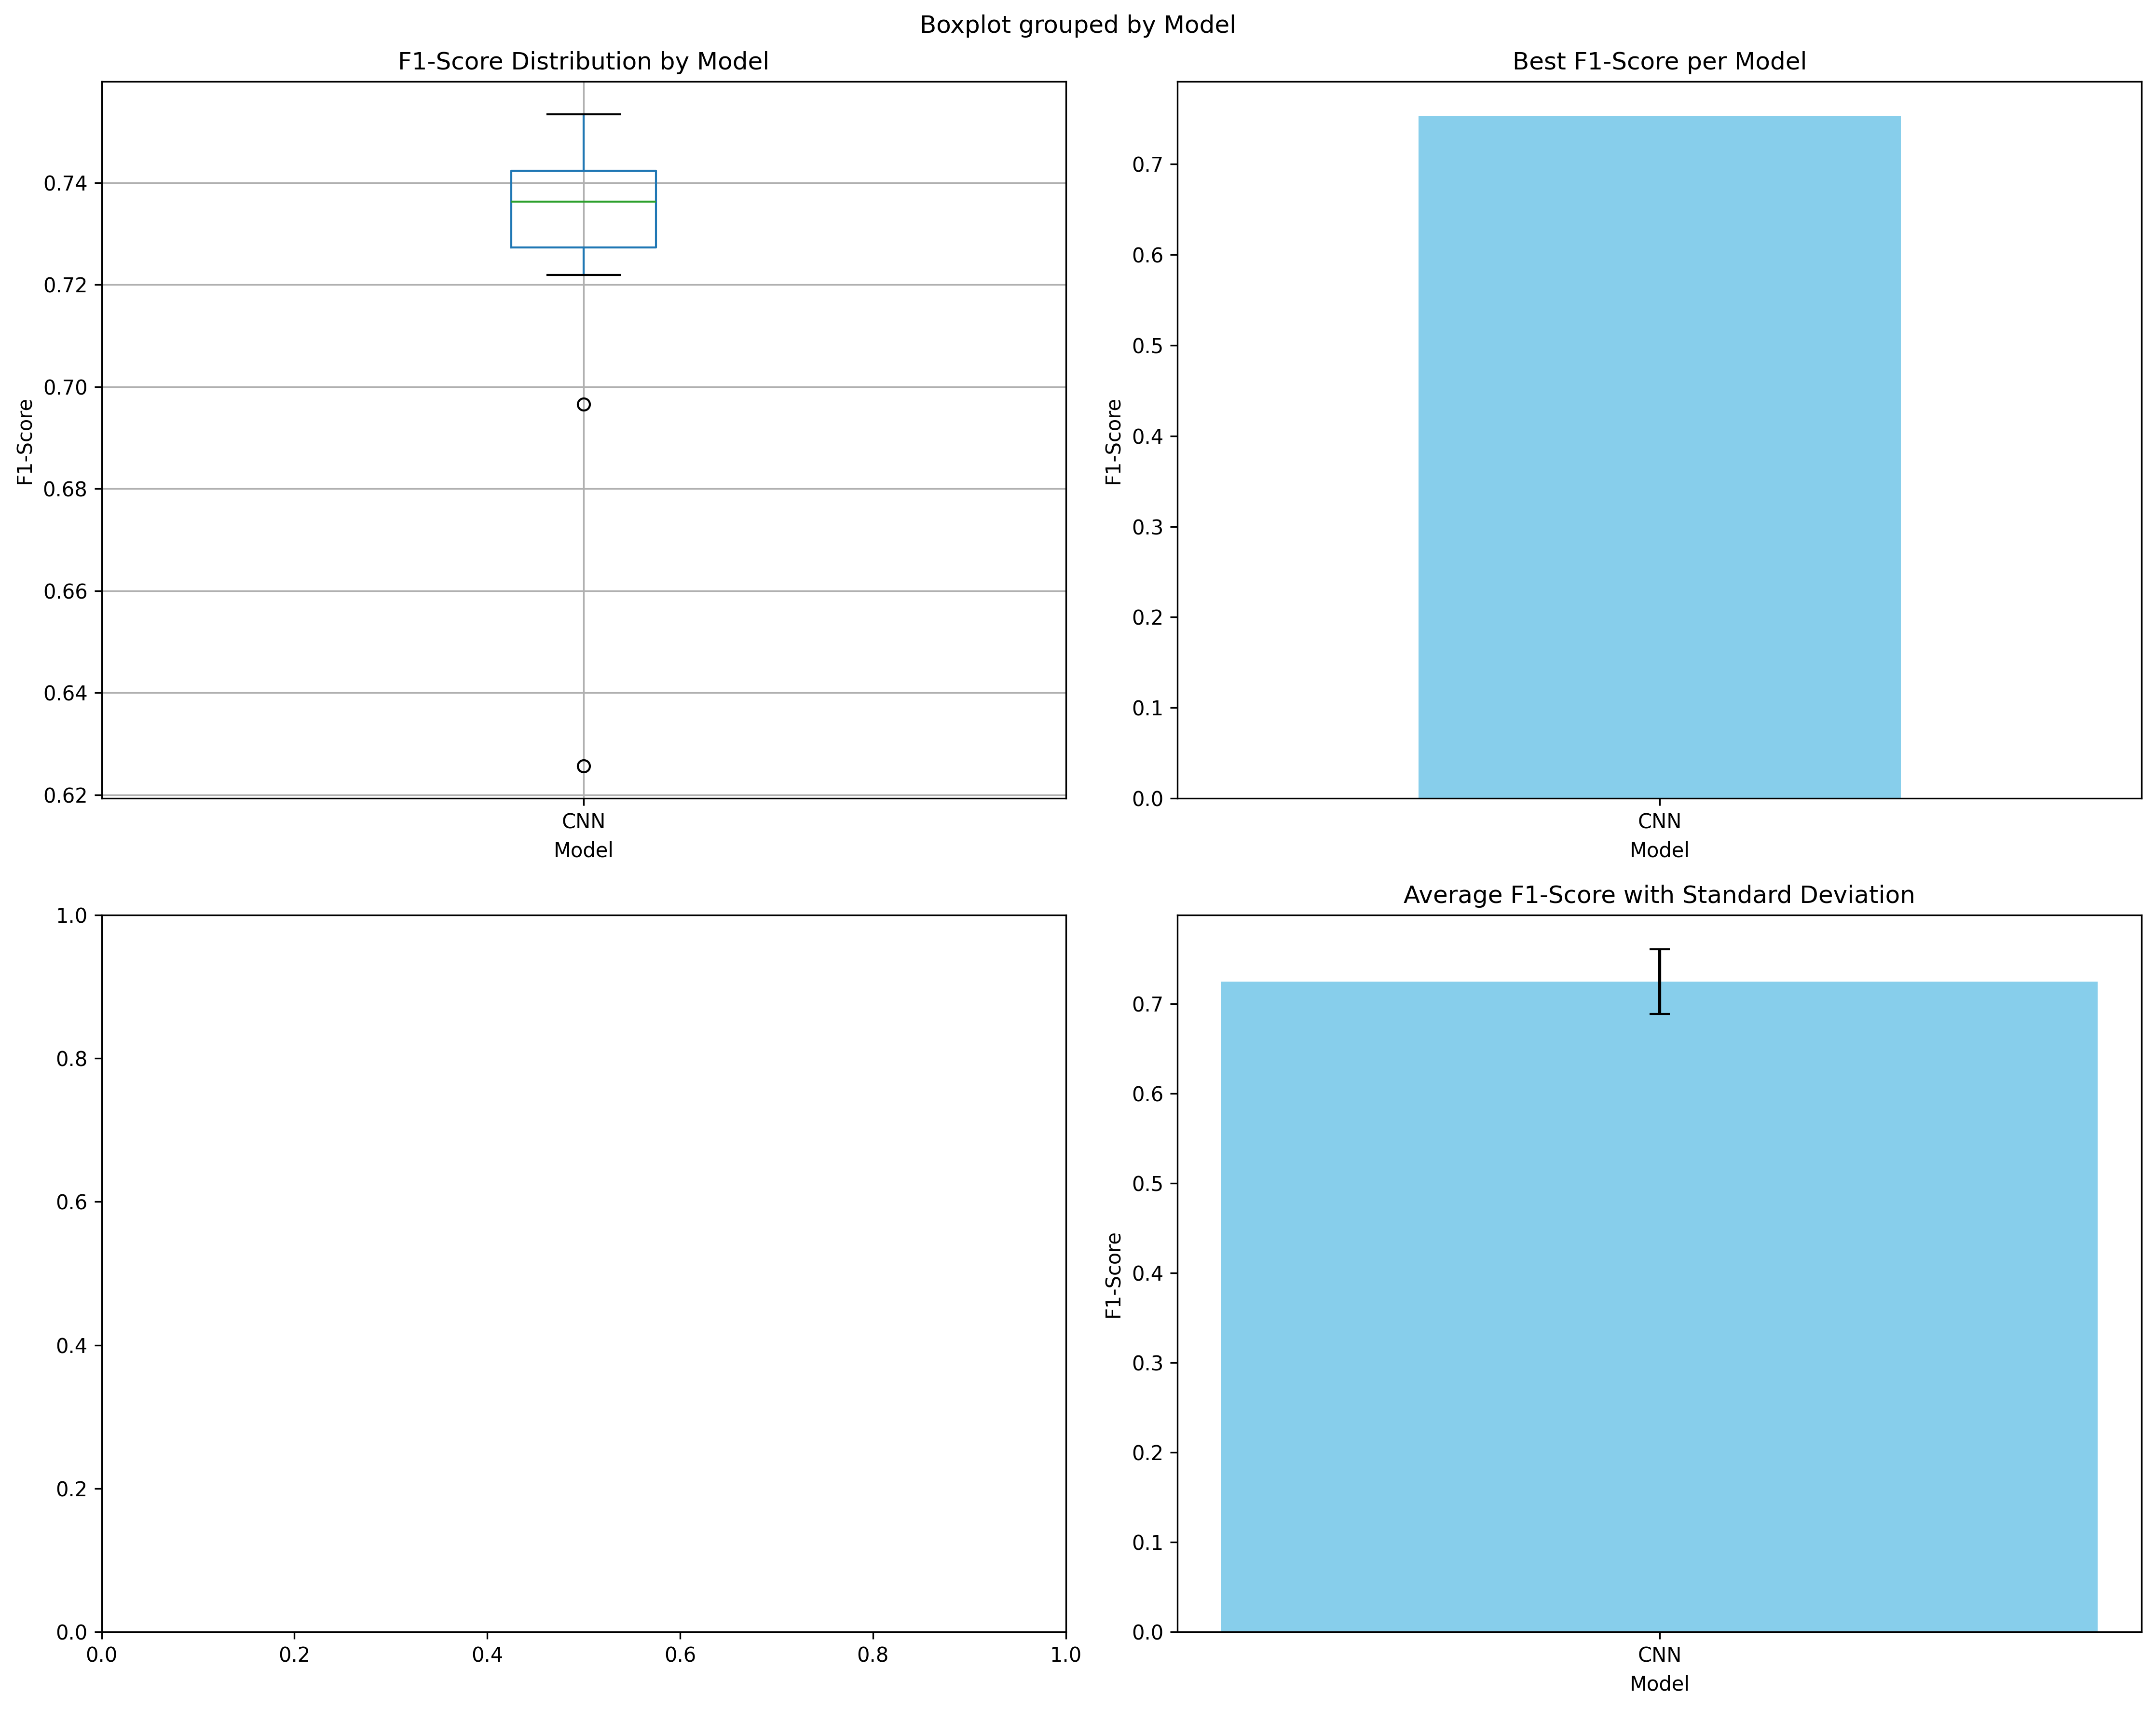

The data file committed next to this chart (first rows):
Model, Experiment, F1_Score, Task
CNN, conv_layers_2, 0.6257, Image Classification (CIFAR-10)
CNN, conv_layers_3, 0.7398, Image Classification (CIFAR-10)
CNN, conv_layers_4, 0.7415, Image Classification (CIFAR-10)
CNN, filters_variant_1, 0.6966, Image Classification (CIFAR-10)
CNN, filters_variant_2, 0.7363, Image Classification (CIFAR-10)
CNN, filters_variant_3, 0.7431, Image Classification (CIFAR-10)
CNN, kernels_variant_1, 0.7474, Image Classification (CIFAR-10)
CNN, kernels_variant_2, 0.7219, Image Classification (CIFAR-10)
CNN, kernels_variant_3, 0.7339, Image Classification (CIFAR-10)
CNN, pooling_max, 0.7328, Image Classification (CIFAR-10)
CNN, pooling_average, 0.7534, Image Classification (CIFAR-10)
